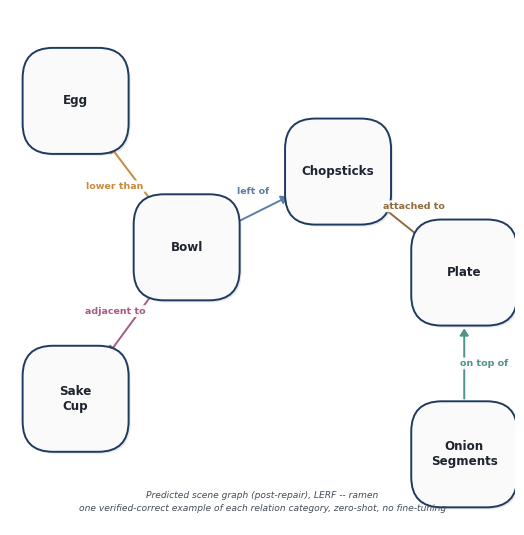

Write Python code to recreate this figure. (Note: this script raises an exception after producing the figure.)
"""
Generate the LERF-ramen counterpart to figures/fig5_qualitative_example.png:
predicted (post-repair) scene graph for lerf_ramen, restricted to six objects
chosen to show one representative, verified-correct example of each relation
category (contact, vertical, directional, adjacent, attached), drawn from the
real predictions in demo/data/lerf_ramen.json (relations_after, gt=="correct").

The model predicts relations for all 90 ordered object pairs (10 objects),
not just the 5 edges drawn here -- this figure shows one representative
example per relation TYPE that occurs in this scene, exactly as
scripts/make_fig5_qualitative_example.py does for the tabletop scene. Each
edge is drawn once in a single direction; the inverse is logically implied
by the repair step's inverse-completeness constraint.
"""
import json
import matplotlib
matplotlib.use("Agg")
import matplotlib.pyplot as plt
from matplotlib.patches import FancyBboxPatch, FancyArrowPatch

plt.rcParams["font.family"] = "DejaVu Sans"

COL_NODE      = "#FAFAFB"
COL_NODE_EDGE = "#1E3A5F"
TEXT_DARK = "#1F2430"
TEXT_SUB  = "#454C59"

COL_CONTACT     = "#4F9389"  # on_top_of / under
COL_VERTICAL    = "#C98A3E"  # higher_than / lower_than
COL_DIRECTIONAL = "#5B7FA6"  # left_of / right_of / in_front_of / behind
COL_ADJACENT    = "#A65B85"  # adjacent_to
COL_ATTACHED    = "#8E6C3E"  # attached_to

FIG_W_IN = 5.15
FIG_H_IN = FIG_W_IN / 0.98
fig, ax = plt.subplots(figsize=(FIG_W_IN, FIG_H_IN), dpi=600)
ax.set_xlim(0, 100)
ax.set_ylim(0, 102)
ax.axis("off")

NODES = {
    "bowl":            (35, 55),
    "chopsticks":      (65, 70),
    "plate":           (90, 50),
    "onion_segments":  (90, 14),
    "sake_cup":        (13, 25),
    "egg":             (13, 84),
}
NODE_R = 10.5

def draw_node(name, label):
    cx, cy = NODES[name]
    shadow = FancyBboxPatch(
        (cx - NODE_R + 0.4, cy - NODE_R - 0.4), NODE_R * 2, NODE_R * 2,
        boxstyle="round,pad=0,rounding_size=6", linewidth=0,
        facecolor="#1F2430", alpha=0.10, zorder=1,
    )
    ax.add_patch(shadow)
    box = FancyBboxPatch(
        (cx - NODE_R, cy - NODE_R), NODE_R * 2, NODE_R * 2,
        boxstyle="round,pad=0,rounding_size=6", linewidth=1.4,
        edgecolor=COL_NODE_EDGE, facecolor=COL_NODE, zorder=2,
    )
    ax.add_patch(box)
    ax.text(cx, cy, label, ha="center", va="center", fontsize=8.6,
             fontweight="bold", color=TEXT_DARK, zorder=3, linespacing=1.2)

for name, label in [("bowl", "Bowl"), ("chopsticks", "Chopsticks"), ("plate", "Plate"),
                     ("onion_segments", "Onion\nSegments"), ("sake_cup", "Sake\nCup"),
                     ("egg", "Egg")]:
    draw_node(name, label)

# One directed edge per connected pair -- real post-repair predictions,
# all verified correct against ground truth (demo/data/lerf_ramen.json).
EDGES = [
    ("bowl", "chopsticks", "left_of", COL_DIRECTIONAL),
    ("bowl", "sake_cup", "adjacent_to", COL_ADJACENT),
    ("bowl", "egg", "lower_than", COL_VERTICAL),
    ("onion_segments", "plate", "on_top_of", COL_CONTACT),
    ("plate", "chopsticks", "attached_to", COL_ATTACHED),
]

CENTROID_X = sum(x for x, y in NODES.values()) / len(NODES)
CENTROID_Y = sum(y for x, y in NODES.values()) / len(NODES)

def edge_endpoint(src, dst):
    x1, y1 = NODES[src]
    x2, y2 = NODES[dst]
    dx, dy = x2 - x1, y2 - y1
    dist = (dx ** 2 + dy ** 2) ** 0.5
    ux, uy = dx / dist, dy / dist
    return (x1 + ux * NODE_R, y1 + uy * NODE_R), (x2 - ux * NODE_R, y2 - uy * NODE_R)

for src, dst, rel, color in EDGES:
    p1, p2 = edge_endpoint(src, dst)
    arrow = FancyArrowPatch(
        p1, p2, arrowstyle="-|>,head_length=4.0,head_width=2.6",
        linewidth=1.4, color=color, zorder=1.5,
    )
    ax.add_patch(arrow)
    mx, my = (p1[0] + p2[0]) / 2, (p1[1] + p2[1]) / 2
    dx, dy = p2[0] - p1[0], p2[1] - p1[1]
    norm = (dx ** 2 + dy ** 2) ** 0.5
    perp_x, perp_y = -dy / norm, dx / norm
    off = 4.0
    cand_a = (mx + perp_x * off, my + perp_y * off)
    cand_b = (mx - perp_x * off, my - perp_y * off)
    da = (cand_a[0] - CENTROID_X) ** 2 + (cand_a[1] - CENTROID_Y) ** 2
    db = (cand_b[0] - CENTROID_X) ** 2 + (cand_b[1] - CENTROID_Y) ** 2
    lx, ly = cand_a if da > db else cand_b
    ax.text(lx, ly, rel.replace("_", " "), ha="center", va="center", fontsize=6.8,
             color=color, fontweight="semibold", zorder=4,
             bbox=dict(boxstyle="round,pad=0.15", facecolor="white",
                       edgecolor="none", alpha=0.92))

ax.text(50, 4.5, "Predicted scene graph (post-repair), LERF -- ramen\n"
         "one verified-correct example of each relation category, zero-shot, no fine-tuning",
         ha="center", va="center", fontsize=6.6, color=TEXT_SUB,
         style="italic", linespacing=1.6)

plt.subplots_adjust(left=0.01, right=0.99, top=0.99, bottom=0.01)
plt.savefig("figures/fig_qualitative_example_lerf_ramen.png", dpi=600, facecolor="white")
print("Saved figures/fig_qualitative_example_lerf_ramen.png")
